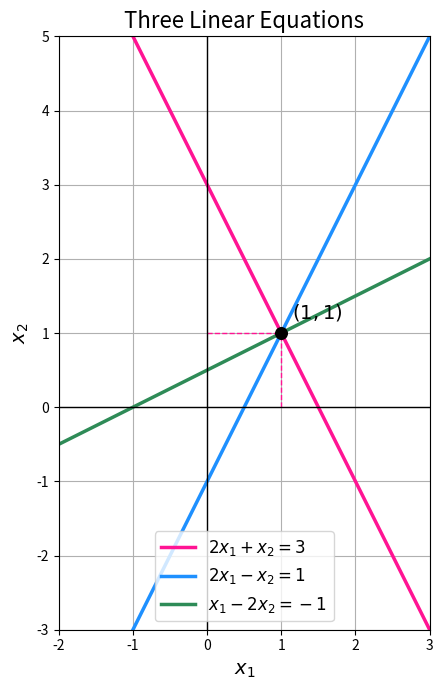

Recreate this plot in Python.
import numpy as np
import matplotlib.pyplot as plt

x1 = np.linspace(-2, 3, 500)

x2_eq1 = 3 - 2 * x1
x2_eq2 = 2 * x1 - 1
x2_eq3 = (x1 + 1) / 2

plt.figure(figsize=(8, 7))

plt.plot(
    x1, x2_eq1,
    color="deeppink",
    linewidth=2.5,
    label=r"$2x_1+x_2=3$"
)

plt.plot(
    x1, x2_eq2,
    color="dodgerblue",
    linewidth=2.5,
    label=r"$2x_1-x_2=1$"
)

plt.plot(
    x1, x2_eq3,
    color="seagreen",
    linewidth=2.5,
    label=r"$x_1-2x_2=-1$"
)

solution_x1 = 1
solution_x2 = 1

plt.scatter(
    solution_x1,
    solution_x2,
    color="black",
    s=70,
    zorder=5
)

plt.annotate(
    r"$(1, 1)$",
    xy=(solution_x1, solution_x2),
    xytext=(1.15, 1.2),
    fontsize=14
)

plt.plot(
    [solution_x1, solution_x2],
    [0, solution_x2],
    color="deeppink",
    linestyle="--",
    linewidth=1
)

plt.plot(
    [0, solution_x1],
    [solution_x2, solution_x2],
    color="deeppink",
    linestyle="--",
    linewidth=1
)

plt.axhline(0, color="black", linewidth=1)
plt.axvline(0, color="black", linewidth=1)

plt.xlim(-2, 3)
plt.ylim(-3, 5)
plt.xlabel(r"$x_1$", fontsize=14)
plt.ylabel(r"$x_2$", fontsize=14)
plt.title("Three Linear Equations", fontsize=16)
plt.grid()
plt.legend(fontsize=12)
plt.gca().set_aspect("equal", adjustable="box")

plt.tight_layout()
plt.show()
